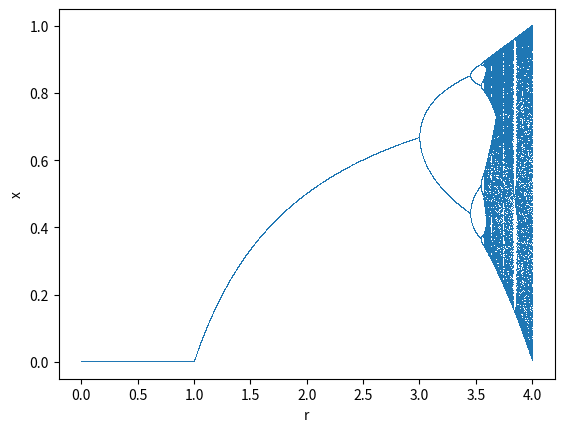

The matplotlib source for this figure:
from numpy import *
from matplotlib.pyplot import *

def f(r,x):
	return r*x*(1-x)

def bif_diagram(start,skip,iteration,step=0.001,r_min=0):
	R=[]
	X=[]
	r_values=arange(r_min,4,step)
	
	for r in r_values:
		x=start
		for i in range(skip+iteration+1):
			if i>=skip:
				R.append(r)
				X.append(x)
			x=f(r,x)
	plot(R,X,ls='',marker=',')
	xlabel('r')
	ylabel('x')
	savefig('Fig: 12.41.pdf')
	
	show()

bif_diagram(0.2,400,100)
